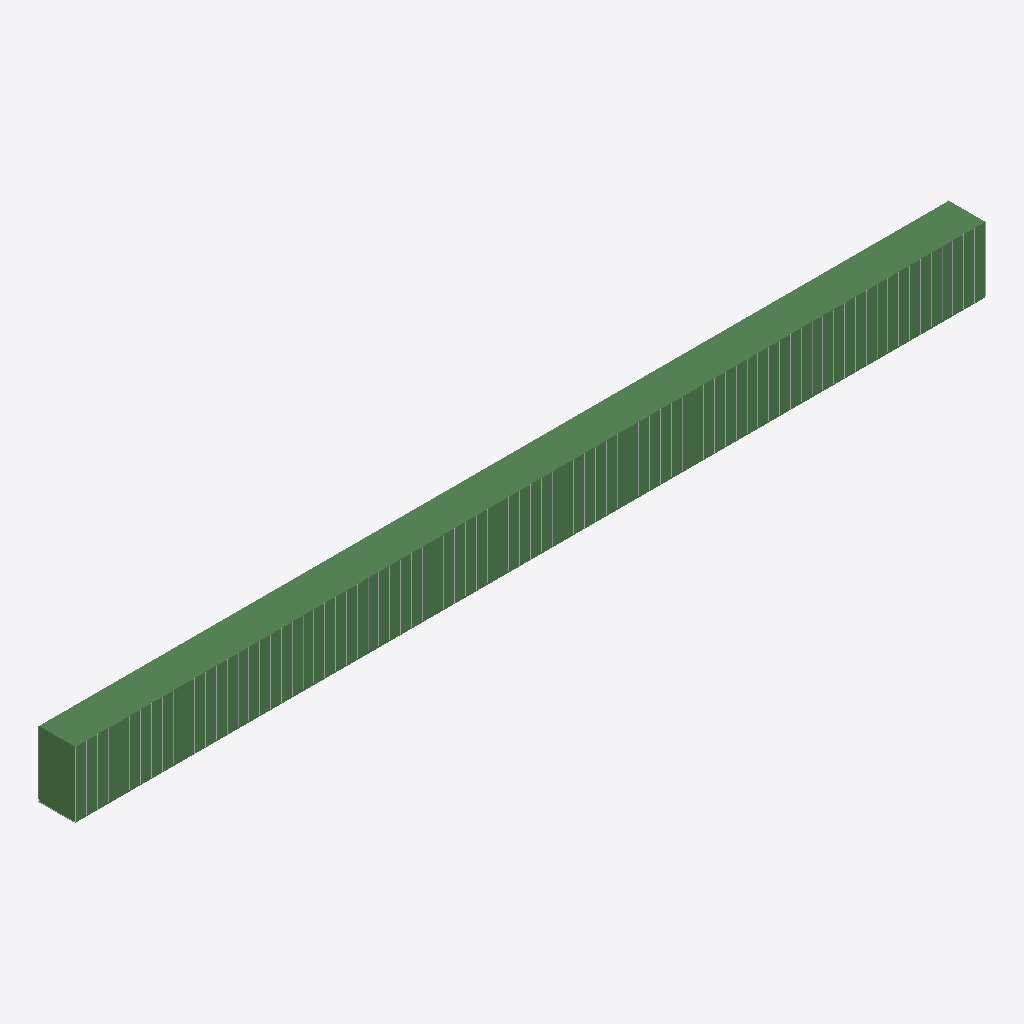
Isometric view of an IFC building model (IFC-SPF (STEP), schema IFC4X3, length unit millimetre), seen from the south-west, elements coloured by IFC class (only those large enough to see are counted): 1 beam (green), 1 other element (light grey).
Extent 12.5 m × 0.5 m × 0.9 m (x, y, z). Elements (3): 2 IfcReinforcingBar, 1 IfcBeam.

HEADER;
FILE_DESCRIPTION(('ViewDefinition [Bridge_view]','ExchangeRequirement [Structural]','Option[Flat wide beams as plates:Off]','Option[Location by:Global]','Option[Locations from Organizer:Off]','Option[Layer:Name]','Option[Object coloring:ByObjectClass]','Option[Export All:Off]','Option[Export Pours:Off]'),'2;1');
FILE_NAME('covering_4.3.ifc','2026-02-13T11:39:04',('wpx619'),('Trimble'),'IFC Export Version Dec 17 2025','Tekla Structures 2025 Service Pack 6.1','IFC4 test model');
FILE_SCHEMA(('IFC4X3'));
ENDSEC;
DATA;
#34=IFCPROJECT('3OPznpQEb618FFOI9JWPQ1',#5,'Unknown',$,$,$,$,(#33),#27);
#38=IFCSITE('0qwr6muDn2evvtfg40LP5Q',#5,'Unknown',$,$,#37,$,$,.ELEMENT.,$,$,$,$,$);
#78=IFCBEAM('0TzwHGh2L8q9iegucmPtG4',#77,'Randbord','900*500',$,#55,#76,'Beton NPK G',.EDGEBEAM.);
#366=IFCREINFORCINGBAR('2D_cRiv4D2PRk4y5aIgHHo',#365,'Bügel',$,$,#100,#364,$,$,12.0,$,$,.SHEAR.,$);
ENDSEC;
